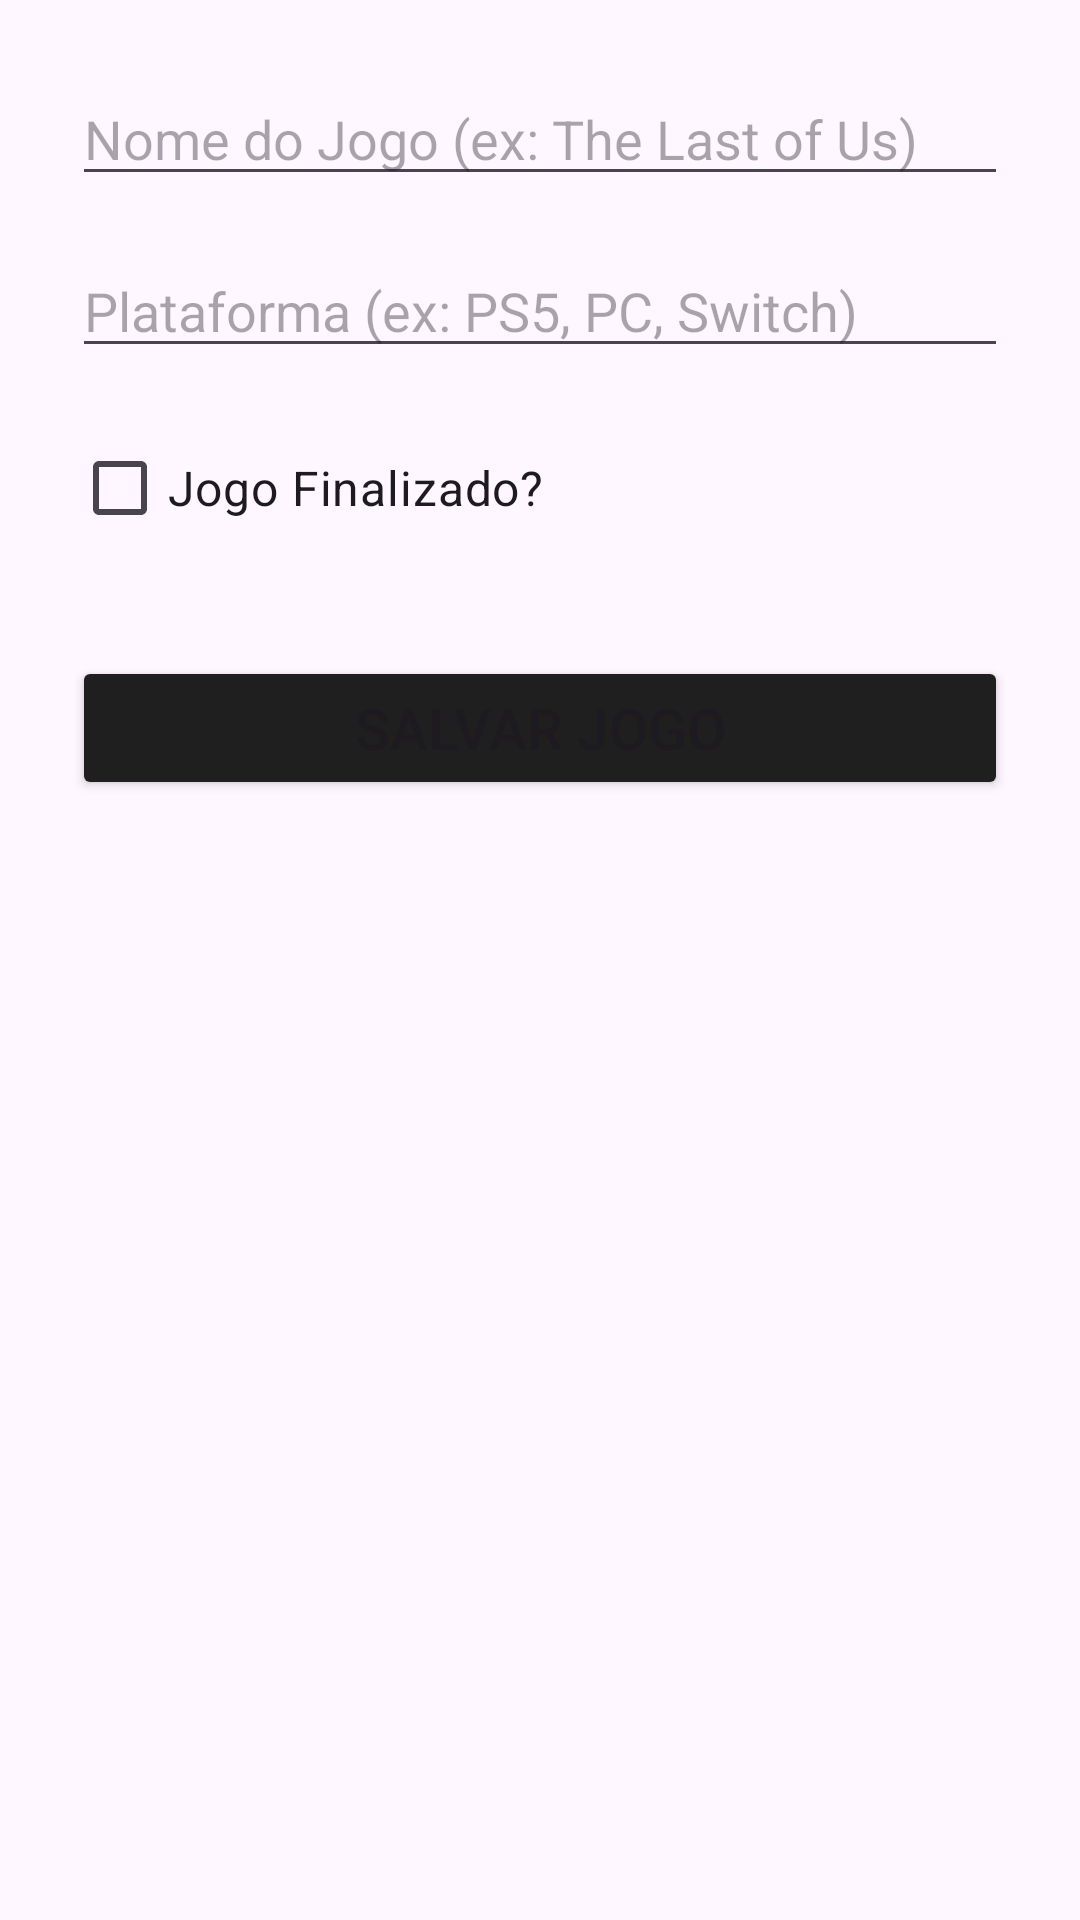

Reconstruct the res/layout file that produces this screen, plus the resources it refers to.
<!-- AndroidManifest.xml: application theme Theme.ControleDeJogos -->
<!-- res/layout/activity_formulario.xml -->
<?xml version="1.0" encoding="utf-8"?>
<androidx.constraintlayout.widget.ConstraintLayout
    xmlns:android="http://schemas.android.com/apk/res/android"
    xmlns:app="http://schemas.android.com/apk/res-auto"
    android:layout_width="match_parent"
    android:layout_height="match_parent"
    android:padding="24dp">

    <EditText
        android:id="@+id/editNomeJogo"
        android:layout_width="match_parent"
        android:layout_height="wrap_content"
        android:hint="Nome do Jogo (ex: The Last of Us)"
        android:inputType="textCapWords"
        app:layout_constraintTop_toTopOf="parent" />

    <EditText
        android:id="@+id/editPlataforma"
        android:layout_width="match_parent"
        android:layout_height="wrap_content"
        android:layout_marginTop="16dp"
        android:hint="Plataforma (ex: PS5, PC, Switch)"
        android:inputType="textCapWords"
        app:layout_constraintTop_toBottomOf="@id/editNomeJogo" />

    <CheckBox
        android:id="@+id/checkFinalizado"
        android:layout_width="wrap_content"
        android:layout_height="wrap_content"
        android:layout_marginTop="16dp"
        android:text="Jogo Finalizado?"
        android:textSize="16sp"
        app:layout_constraintStart_toStartOf="parent"
        app:layout_constraintTop_toBottomOf="@id/editPlataforma" />

    <Button
        android:id="@+id/btnSalvar"
        android:layout_width="match_parent"
        android:layout_height="wrap_content"
        android:layout_marginTop="32dp"
        android:text="Salvar Jogo"
        android:textSize="19sp"
        app:layout_constraintTop_toBottomOf="@id/checkFinalizado"
        app:backgroundTint="#1F1F1F" />

</androidx.constraintlayout.widget.ConstraintLayout>
<!-- resources referenced by this layout -->
<resources>
  <style name="Theme.ControleDeJogos" parent="Base.Theme.ControleDeJogos" />
  <style name="Base.Theme.ControleDeJogos" parent="Theme.Material3.DayNight.NoActionBar">
          
          
      </style>
</resources>
